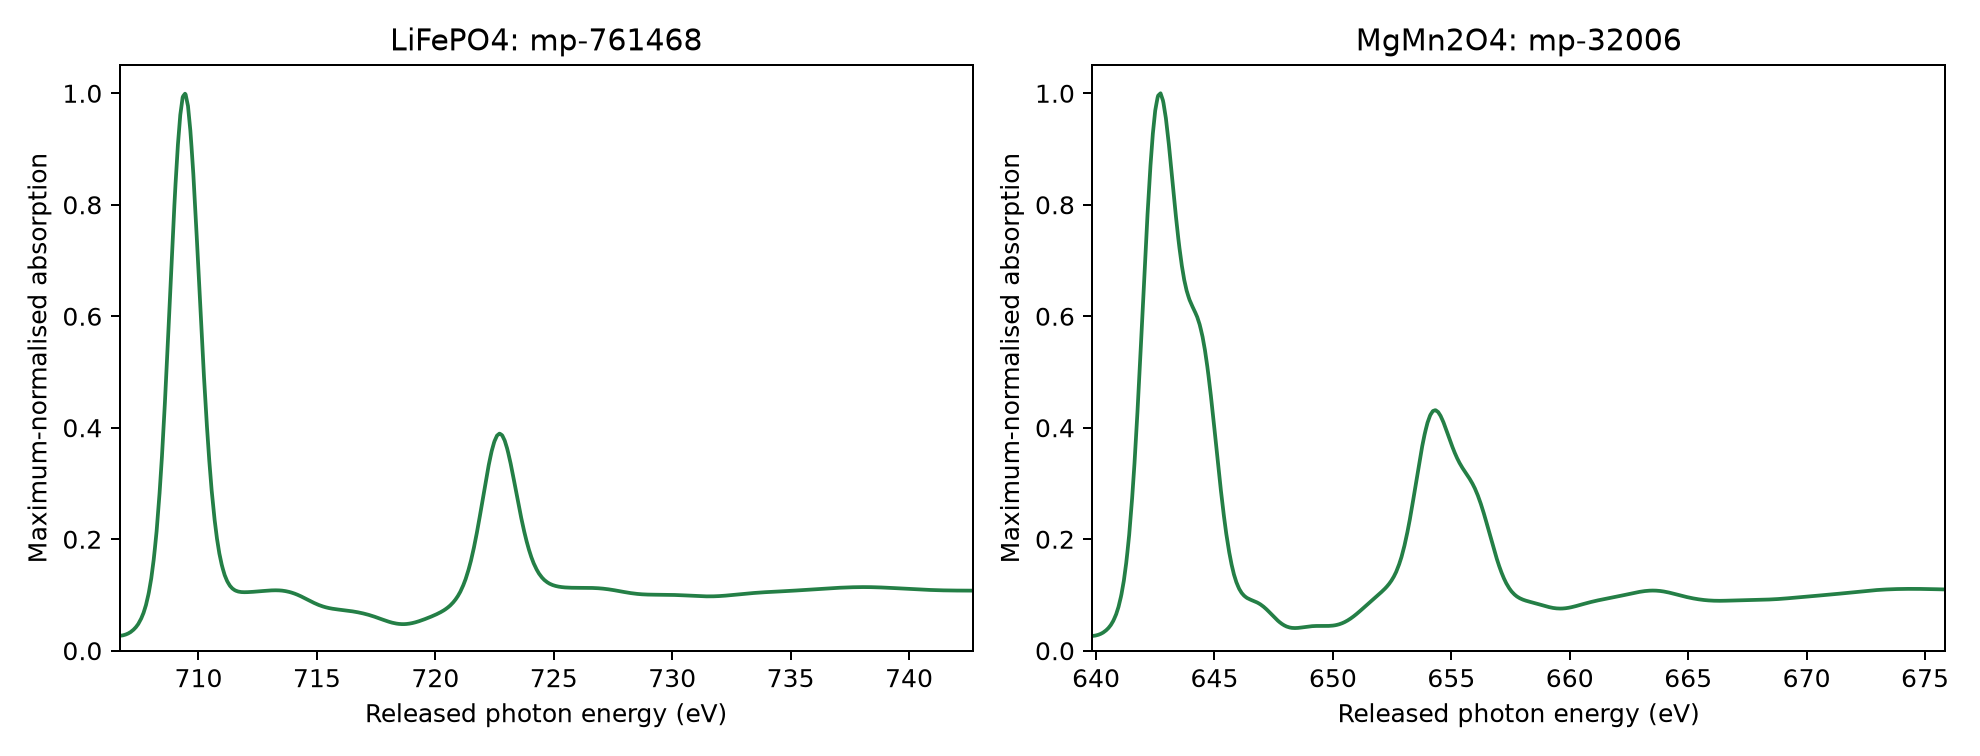

The data file committed next to this chart (first rows):
material, energy_eV, intensity
LiFePO4, 706.7, 0.02676
LiFePO4, 706.7, 0.02689
LiFePO4, 706.7, 0.02703
LiFePO4, 706.8, 0.02716
LiFePO4, 706.8, 0.0273
LiFePO4, 706.8, 0.02752
LiFePO4, 706.8, 0.02779
LiFePO4, 706.9, 0.02807
LiFePO4, 706.9, 0.02834
LiFePO4, 706.9, 0.02864
LiFePO4, 706.9, 0.02907
LiFePO4, 707, 0.0295
LiFePO4, 707, 0.02993
LiFePO4, 707, 0.03036
LiFePO4, 707, 0.03091
LiFePO4, 707.1, 0.03151
LiFePO4, 707.1, 0.03212
LiFePO4, 707.1, 0.03272
LiFePO4, 707.1, 0.03339
LiFePO4, 707.2, 0.0342
LiFePO4, 707.2, 0.03501
LiFePO4, 707.2, 0.03582
LiFePO4, 707.2, 0.03663
LiFePO4, 707.3, 0.03768
LiFePO4, 707.3, 0.03876
LiFePO4, 707.3, 0.03983
LiFePO4, 707.3, 0.04091
LiFePO4, 707.4, 0.04215
LiFePO4, 707.4, 0.04357
LiFePO4, 707.4, 0.045
LiFePO4, 707.4, 0.04642
LiFePO4, 707.5, 0.04787
LiFePO4, 707.5, 0.04977
LiFePO4, 707.5, 0.05166
LiFePO4, 707.5, 0.05356
LiFePO4, 707.6, 0.05546
LiFePO4, 707.6, 0.05775
LiFePO4, 707.6, 0.06029
LiFePO4, 707.6, 0.06284
LiFePO4, 707.7, 0.06538
LiFePO4, 707.7, 0.0681
LiFePO4, 707.7, 0.07153
LiFePO4, 707.7, 0.07496
LiFePO4, 707.8, 0.07839
LiFePO4, 707.8, 0.08182
LiFePO4, 707.8, 0.08617
LiFePO4, 707.8, 0.09079
LiFePO4, 707.9, 0.09542
LiFePO4, 707.9, 0.1
LiFePO4, 707.9, 0.1052
LiFePO4, 707.9, 0.1114
LiFePO4, 708, 0.1176
LiFePO4, 708, 0.1238
LiFePO4, 708, 0.13
LiFePO4, 708, 0.138
LiFePO4, 708.1, 0.1462
LiFePO4, 708.1, 0.1543
LiFePO4, 708.1, 0.1625
LiFePO4, 708.1, 0.1719
LiFePO4, 708.2, 0.1824
... 4,356 more rows
